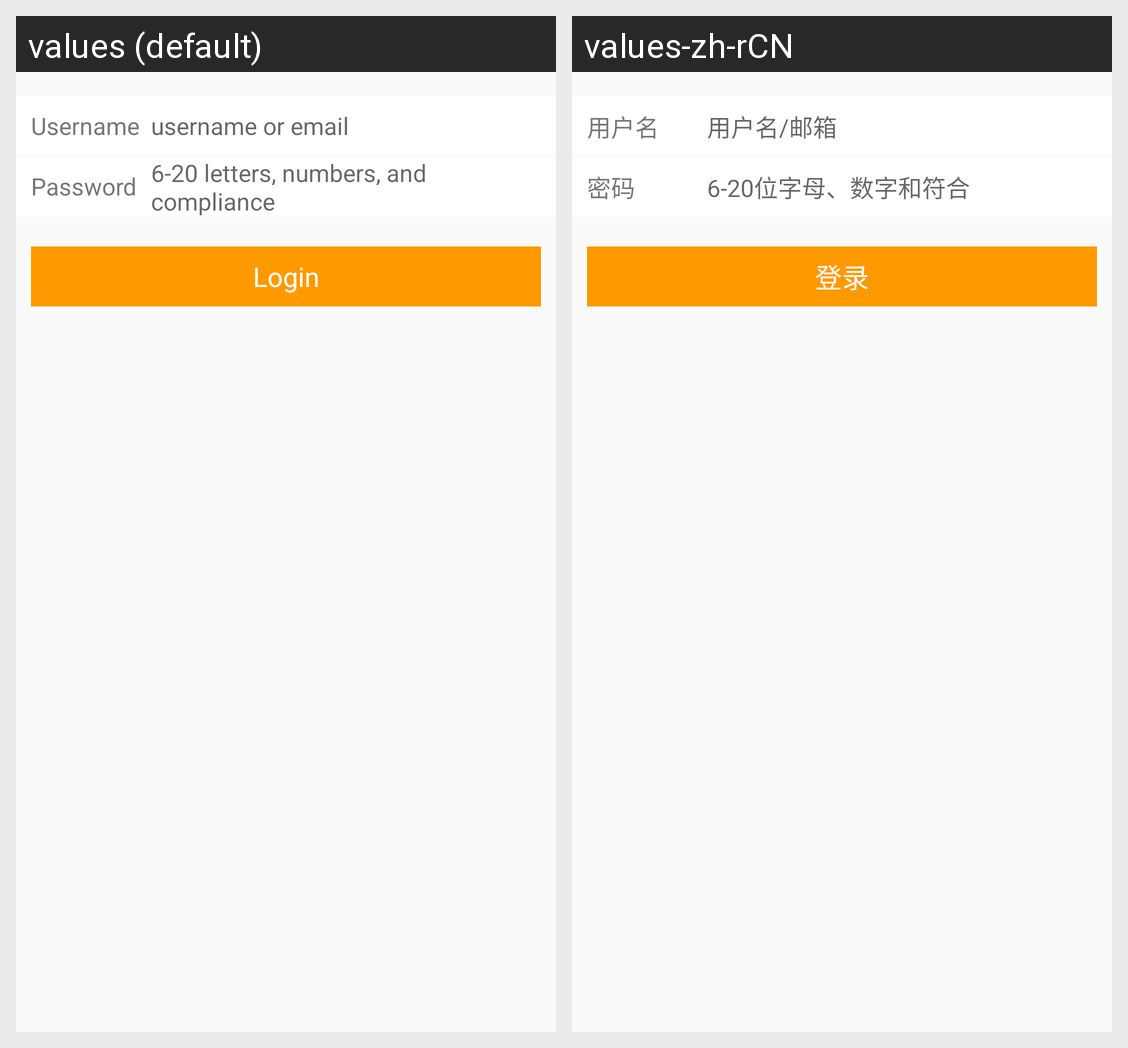

This grid shows one Android layout under two languages. Give, for every string resource on the screen, its name, the default text and each shown locale's text.
Android screen res/layout/activity_login.xml rendered under 2 locales, left to right: values (default), values-zh-rCN. Device: Nexus 5 (rendered at 1080×1920; each locale shown at half size, 540×960, under a caption strip naming it); theme AppTheme.
Strings drawn on this screen, with the default value and each locale's value (text and hints the layout hard-codes, and strings that could not be matched under every locale, appear in the picture but are not listed):

action_login_name
  values: Username
  values-zh-rCN: 用户名

action_login_namehit
  values: username or email
  values-zh-rCN: 用户名/邮箱

action_login_password
  values: Password
  values-zh-rCN: 密码

action_login_passwordhint
  values: 6-20 letters, numbers, and compliance
  values-zh-rCN: 6-20位字母、数字和符合

action_login_login
  values: Login
  values-zh-rCN: 登录
